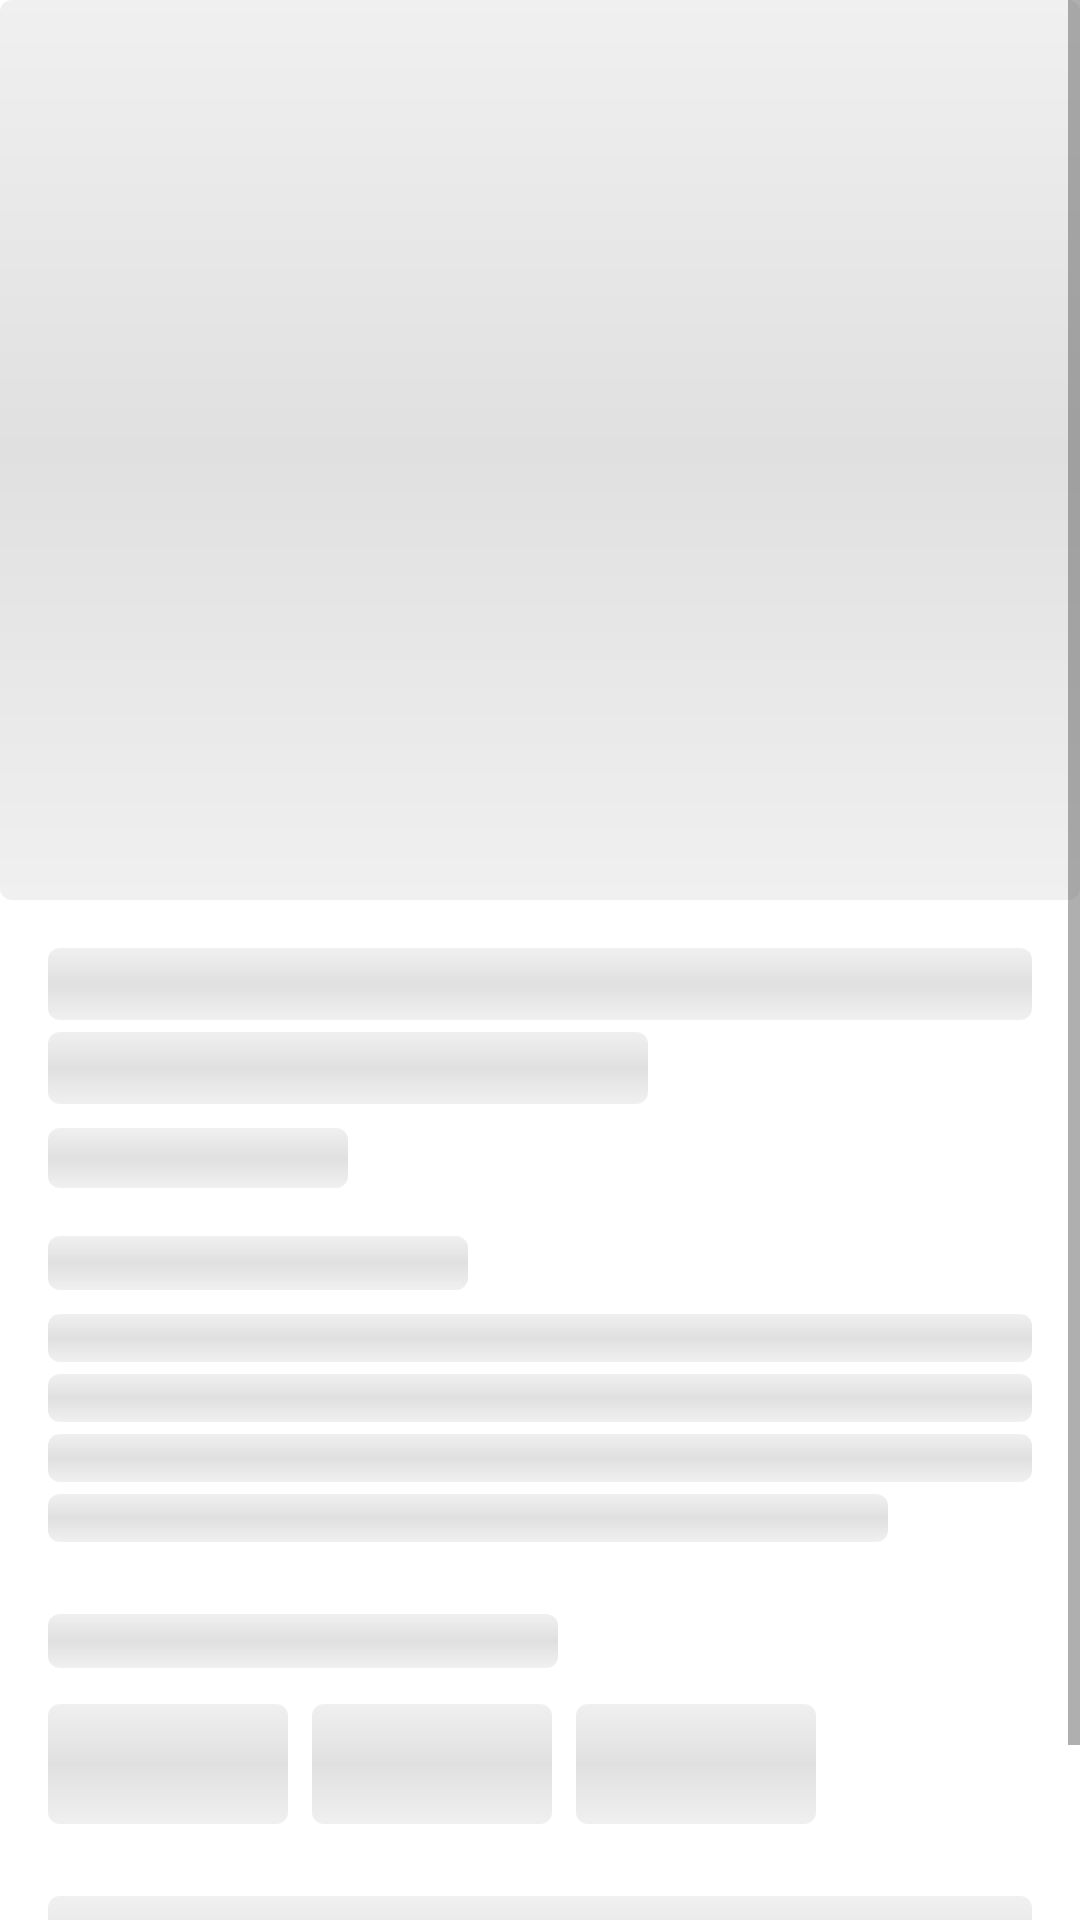

Reconstruct the res/layout file that produces this screen, plus the resources it refers to.
<!-- AndroidManifest.xml: application theme Theme.MueblesPaty -->
<!-- res/layout/activity_product_detail.xml -->
<?xml version="1.0" encoding="utf-8"?>
<FrameLayout xmlns:android="http://schemas.android.com/apk/res/android"
    xmlns:app="http://schemas.android.com/apk/res-auto"
    xmlns:tools="http://schemas.android.com/tools"
    android:id="@+id/product_detail_container"
    android:layout_width="match_parent"
    android:layout_height="match_parent"
    android:fitsSystemWindows="true"
    tools:context=".ProductDetailActivity">

    
    <include
        android:id="@+id/layoutSkeleton"
        layout="@layout/activity_product_detail_skeleton"
        android:layout_width="match_parent"
        android:layout_height="match_parent"
        android:visibility="visible" />

    
    <ScrollView
        android:id="@+id/layoutContent"
        android:layout_width="match_parent"
        android:layout_height="match_parent"
        android:visibility="gone">

    <LinearLayout
        android:layout_width="match_parent"
        android:layout_height="wrap_content"
        android:orientation="vertical">

        
        <androidx.viewpager2.widget.ViewPager2
            android:id="@+id/viewPagerImages"
            android:layout_width="match_parent"
            android:layout_height="300dp"
            android:background="@color/purple_200" />

        
        <LinearLayout
            android:layout_width="match_parent"
            android:layout_height="wrap_content"
            android:orientation="vertical"
            android:padding="16dp">

            
            <TextView
                android:id="@+id/textViewProductTitle"
                android:layout_width="match_parent"
                android:layout_height="wrap_content"
                android:text="Nombre del Producto"
                android:textSize="24sp"
                android:textStyle="bold"
                android:textColor="@android:color/black"
                android:layout_marginBottom="8dp" />

            
            <TextView
                android:id="@+id/textViewProductPrice"
                android:layout_width="match_parent"
                android:layout_height="wrap_content"
                android:text="$0.00"
                android:textSize="20sp"
                android:textStyle="bold"
                android:textColor="@color/purple_700"
                android:layout_marginBottom="16dp" />

            
            <TextView
                android:layout_width="match_parent"
                android:layout_height="wrap_content"
                android:text="Descripción"
                android:textSize="18sp"
                android:textStyle="bold"
                android:textColor="@android:color/black"
                android:layout_marginBottom="8dp" />

            <TextView
                android:id="@+id/textViewProductDescription"
                android:layout_width="match_parent"
                android:layout_height="wrap_content"
                android:text="Descripción del producto aquí..."
                android:textSize="16sp"
                android:textColor="@android:color/darker_gray"
                android:layout_marginBottom="24dp"
                android:lineSpacingExtra="4dp" />

            
            <TextView
                android:id="@+id/textViewVariantsTitle"
                android:layout_width="match_parent"
                android:layout_height="wrap_content"
                android:text="@string/variants_section_title"
                android:textSize="18sp"
                android:textStyle="bold"
                android:textColor="@android:color/black"
                android:layout_marginBottom="12dp" />

            <androidx.recyclerview.widget.RecyclerView
                android:id="@+id/recyclerViewVariants"
                android:layout_width="match_parent"
                android:layout_height="wrap_content"
                android:layout_marginBottom="24dp"
                android:nestedScrollingEnabled="false" />

            
            <Button
                android:id="@+id/buttonAddToCart"
                android:layout_width="match_parent"
                android:layout_height="56dp"
                android:text="@string/add_to_cart"
                android:textSize="16sp"
                android:textStyle="bold"
                android:background="@color/purple_500"
                android:textColor="@android:color/white"
                app:backgroundTint="@color/purple_500" />

        </LinearLayout>

    </LinearLayout>

    </ScrollView>

</FrameLayout>
<!-- res/layout/activity_product_detail_skeleton.xml (included above) -->
<?xml version="1.0" encoding="utf-8"?>
<ScrollView xmlns:android="http://schemas.android.com/apk/res/android"
    xmlns:app="http://schemas.android.com/apk/res-auto"
    xmlns:tools="http://schemas.android.com/tools"
    android:layout_width="match_parent"
    android:layout_height="match_parent"
    tools:context=".ProductDetailActivity">

    <LinearLayout
        android:layout_width="match_parent"
        android:layout_height="wrap_content"
        android:orientation="vertical">

        
        <View
            android:layout_width="match_parent"
            android:layout_height="300dp"
            android:background="@drawable/skeleton_shimmer" />

        
        <LinearLayout
            android:layout_width="match_parent"
            android:layout_height="wrap_content"
            android:orientation="vertical"
            android:padding="16dp">

            
            <View
                android:layout_width="match_parent"
                android:layout_height="24dp"
                android:layout_marginBottom="4dp"
                android:background="@drawable/skeleton_shimmer" />

            <View
                android:layout_width="200dp"
                android:layout_height="24dp"
                android:layout_marginBottom="8dp"
                android:background="@drawable/skeleton_shimmer" />

            
            <View
                android:layout_width="100dp"
                android:layout_height="20dp"
                android:layout_marginBottom="16dp"
                android:background="@drawable/skeleton_shimmer" />

            
            <View
                android:layout_width="140dp"
                android:layout_height="18dp"
                android:layout_marginBottom="8dp"
                android:background="@drawable/skeleton_shimmer" />

            
            <View
                android:layout_width="match_parent"
                android:layout_height="16dp"
                android:layout_marginBottom="4dp"
                android:background="@drawable/skeleton_shimmer" />

            <View
                android:layout_width="match_parent"
                android:layout_height="16dp"
                android:layout_marginBottom="4dp"
                android:background="@drawable/skeleton_shimmer" />

            <View
                android:layout_width="match_parent"
                android:layout_height="16dp"
                android:layout_marginBottom="4dp"
                android:background="@drawable/skeleton_shimmer" />

            <View
                android:layout_width="280dp"
                android:layout_height="16dp"
                android:layout_marginBottom="24dp"
                android:background="@drawable/skeleton_shimmer" />

            
            <View
                android:layout_width="170dp"
                android:layout_height="18dp"
                android:layout_marginBottom="12dp"
                android:background="@drawable/skeleton_shimmer" />

            
            <LinearLayout
                android:layout_width="match_parent"
                android:layout_height="wrap_content"
                android:orientation="horizontal"
                android:layout_marginBottom="24dp">

                <View
                    android:layout_width="80dp"
                    android:layout_height="40dp"
                    android:layout_marginEnd="8dp"
                    android:background="@drawable/skeleton_shimmer" />

                <View
                    android:layout_width="80dp"
                    android:layout_height="40dp"
                    android:layout_marginEnd="8dp"
                    android:background="@drawable/skeleton_shimmer" />

                <View
                    android:layout_width="80dp"
                    android:layout_height="40dp"
                    android:background="@drawable/skeleton_shimmer" />

            </LinearLayout>

            
            <View
                android:layout_width="match_parent"
                android:layout_height="56dp"
                android:background="@drawable/skeleton_shimmer" />

        </LinearLayout>

    </LinearLayout>

</ScrollView>
<!-- resources referenced by this layout -->
<resources>
  <color name="purple_200">#FFBB86FC</color>
  <color name="purple_500">#FF6200EE</color>
  <color name="purple_700">#FF3700B3</color>
  <!-- drawable skeleton_shimmer (drawable) -->
  <?xml version="1.0" encoding="utf-8"?>
  <shape xmlns:android="http://schemas.android.com/apk/res/android"
      android:shape="rectangle">
      <gradient
          android:startColor="#F0F0F0"
          android:centerColor="#E0E0E0"
          android:endColor="#F0F0F0"
          android:angle="20" />
      <corners android:radius="4dp" />
  </shape>
  <string name="add_to_cart">Add to Cart</string>
  <string name="variants_section_title">Available Options</string>
  <style name="Theme.MueblesPaty" parent="Theme.MaterialComponents.Light.DarkActionBar">
          
          <item name="colorPrimary">@color/purple_500</item>
          <item name="colorPrimaryVariant">@color/purple_700</item>
          <item name="colorOnPrimary">@color/white</item>
          
          <item name="colorSecondary">@color/teal_200</item>
          <item name="colorSecondaryVariant">@color/teal_700</item>
          <item name="colorOnSecondary">@color/black</item>
          
          <item name="android:windowBackground">@color/background_light</item>
          <item name="colorSurface">@color/surface_light</item>
          <item name="colorOnSurface">@color/text_primary_light</item>
          <item name="android:textColorPrimary">@color/text_primary_light</item>
          <item name="android:textColorSecondary">@color/text_secondary_light</item>
          
          <item name="android:statusBarColor">@android:color/transparent</item>
          <item name="android:navigationBarColor">@android:color/transparent</item>
          <item name="android:windowLightStatusBar">false</item>
          <item name="android:windowLightNavigationBar">false</item>
      </style>
  <color name="white">#FFFFFFFF</color>
  <color name="teal_200">#FF03DAC5</color>
  <color name="teal_700">#FF018786</color>
  <color name="black">#FF000000</color>
  <color name="background_light">#FFFFFFFF</color>
  <color name="surface_light">#FFFFFFFF</color>
  <color name="text_primary_light">#FF000000</color>
  <color name="text_secondary_light">#FF666666</color>
</resources>
